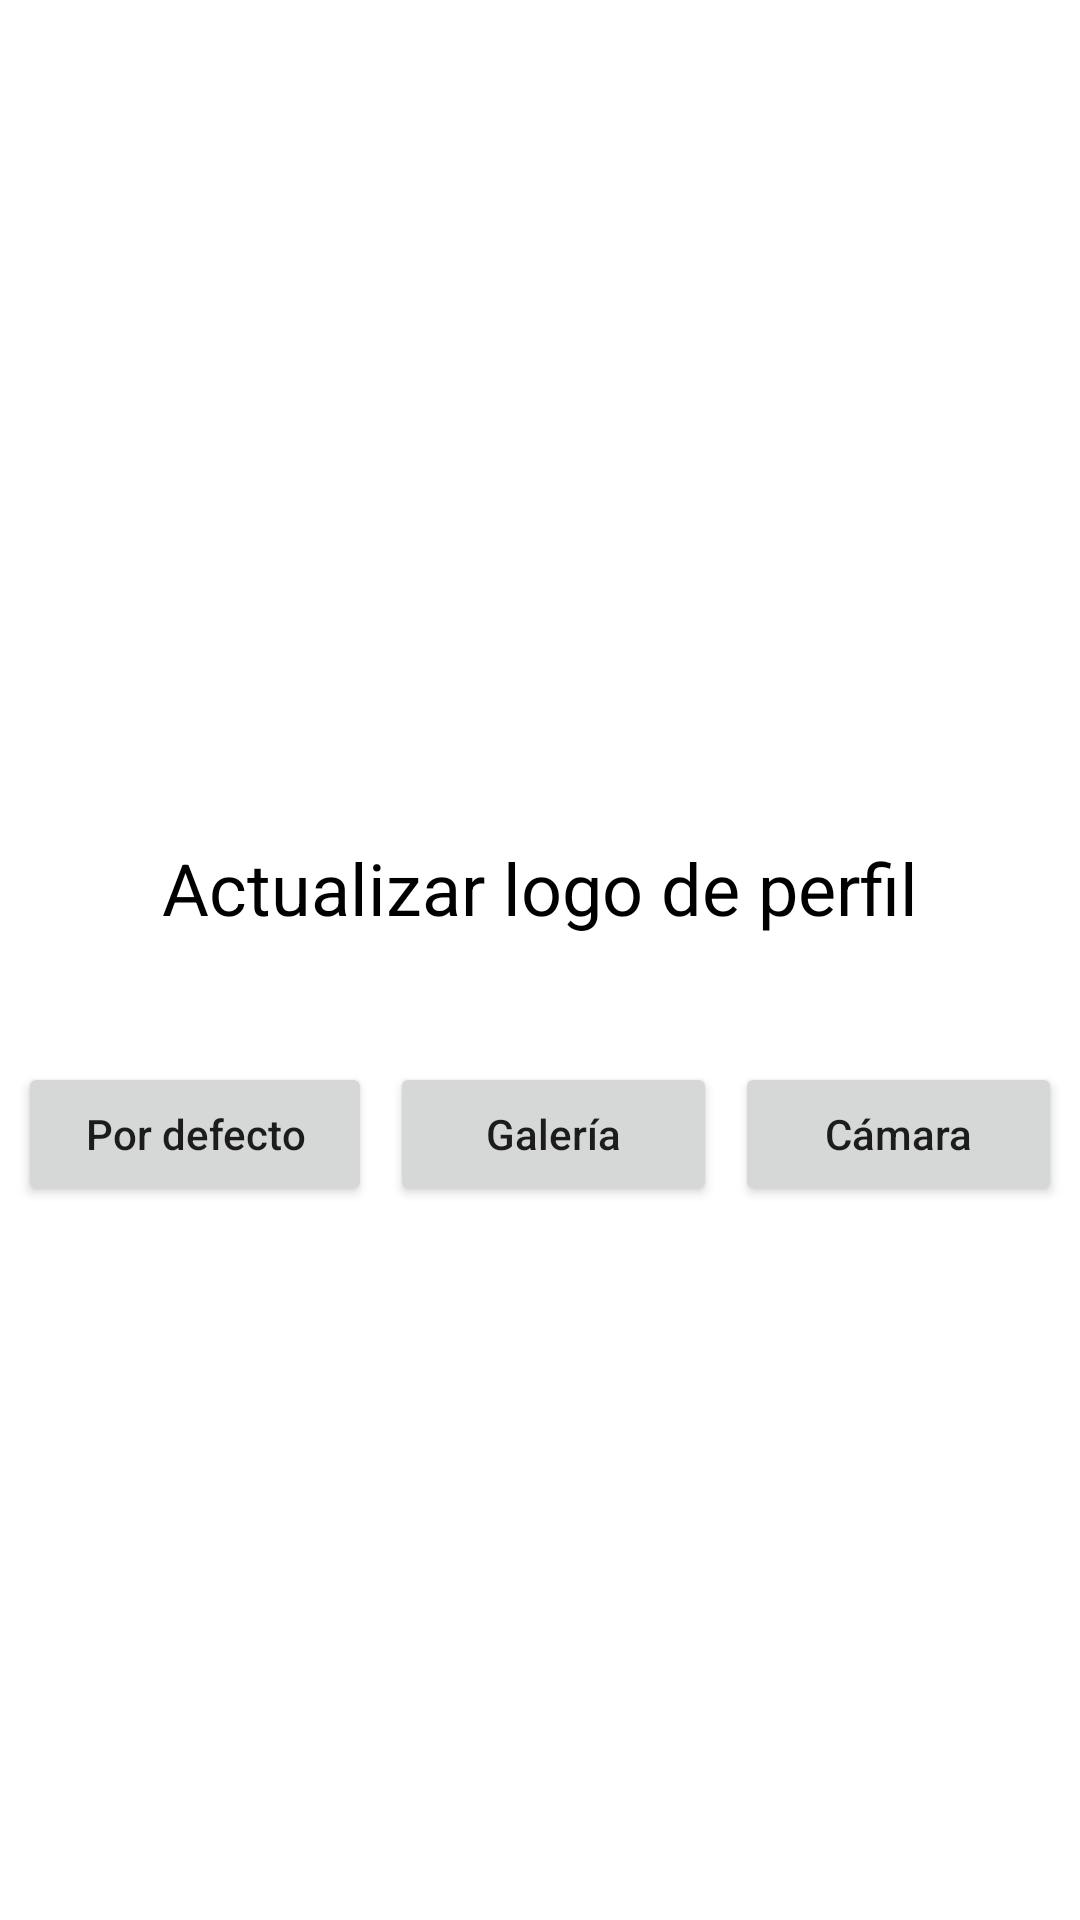

Layout XML and referenced resources for this Android screen:
<!-- AndroidManifest.xml: application theme Theme.CJProductions -->
<!-- res/layout/dialogo_editar_imagen.xml -->
<?xml version="1.0" encoding="utf-8"?>
<LinearLayout xmlns:android="http://schemas.android.com/apk/res/android"
    android:layout_width="match_parent"
    android:layout_height="match_parent"
    android:orientation="vertical"
    android:gravity="center">

    <TextView
        android:id="@+id/textoDialogo"
        android:layout_width="wrap_content"
        android:layout_height="wrap_content"
        android:layout_margin="42dp"
        android:gravity="center"
        android:textSize="24sp"
        android:textColor="@color/black"
        android:text="@string/textoDialogo" />

    <LinearLayout
        android:layout_width="match_parent"
        android:layout_height="wrap_content"
        android:orientation="horizontal">

        <Button
            android:id="@+id/dialogoBtDefecto"
            android:layout_width="wrap_content"
            android:layout_height="wrap_content"
            android:layout_weight="1"
            android:text="@string/btDefecto"
            android:layout_marginStart="6dp"
            android:textAllCaps="false"/>
        <Button
            android:id="@+id/dialogoBtGaleria"
            android:layout_width="wrap_content"
            android:layout_height="wrap_content"
            android:layout_weight="1"
            android:text="@string/btGaleria"
            android:layout_marginStart="6dp"
            android:textAllCaps="false"/>
        <Button
            android:id="@+id/dialogoBtCamara"
            android:layout_width="wrap_content"
            android:layout_height="wrap_content"
            android:layout_weight="1"
            android:text="@string/btCamara"
            android:layout_marginStart="6dp"
            android:layout_marginEnd="6dp"
            android:textAllCaps="false"/>

    </LinearLayout>

</LinearLayout>
<!-- resources referenced by this layout -->
<resources>
  <string name="btCamara">Cámara</string>
  <string name="btDefecto">Por defecto</string>
  <string name="btGaleria">Galería</string>
  <string name="textoDialogo">Actualizar logo de perfil</string>
  <style name="Theme.CJProductions" parent="Theme.MaterialComponents.DayNight.DarkActionBar">
          
         
          
          <item name="colorPrimary">#6d4c41</item>
          <item name="colorPrimaryVariant">#40241a</item>
          <item name="colorOnPrimary">@color/white</item>
          
          <item name="colorSecondary">@color/teal_200</item>
          <item name="colorSecondaryVariant">@color/teal_700</item>
          <item name="colorOnSecondary">@color/black</item>
          
          <item name="android:statusBarColor" tools:targetApi="l">?attr/colorPrimaryVariant</item>
          
      </style>
  <!-- not gathered from this repository: default colours our renderer supplied (Android Studio template values) -->
  <color name="teal_200">#FF03DAC5</color>
  <color name="teal_700">#FF018786</color>
  <color name="black">#FF000000</color>
  <color name="white">#FFFFFFFF</color>
</resources>
